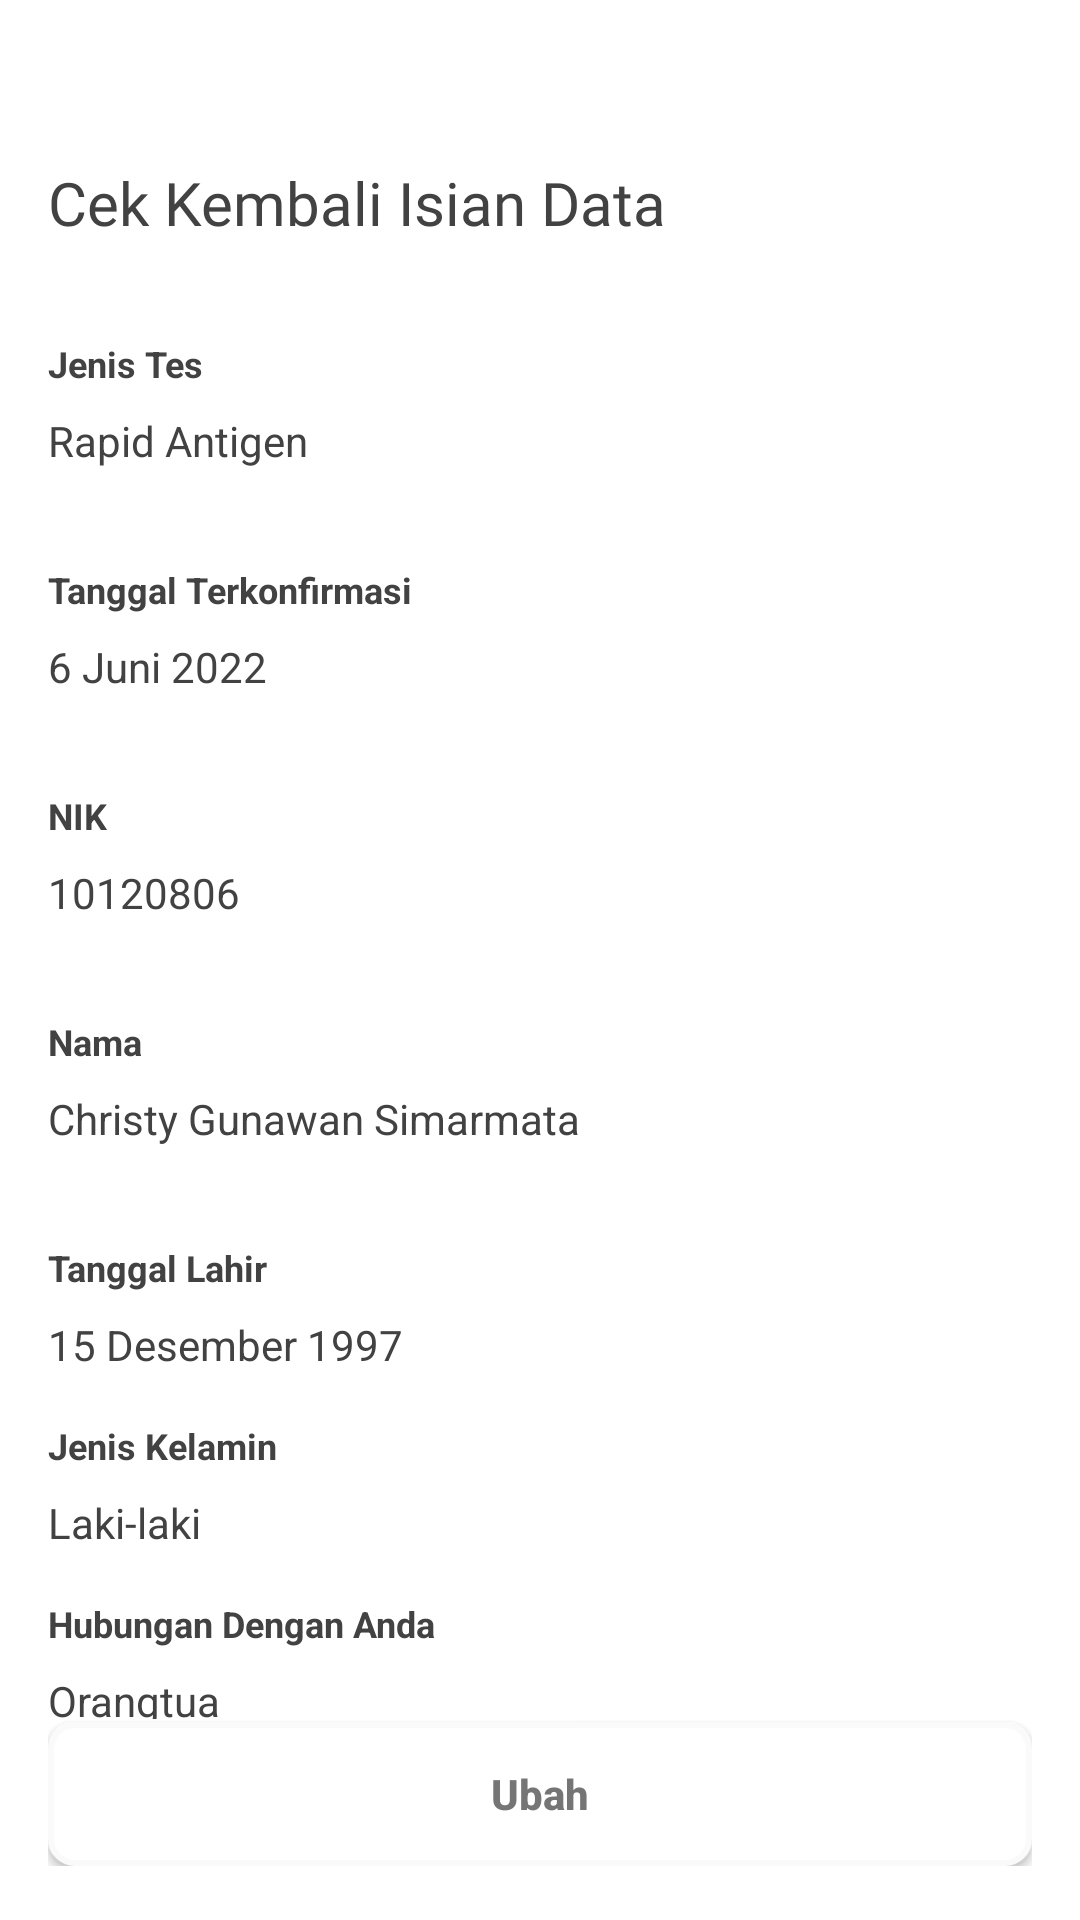

Reconstruct the res/layout file that produces this screen, plus the resources it refers to.
<!-- AndroidManifest.xml: application theme Theme.UTSPraktikIF510120806ChristyGunawan -->
<!-- res/layout/activity_cek.xml -->
<?xml version="1.0" encoding="utf-8"?>
<androidx.constraintlayout.widget.ConstraintLayout xmlns:android="http://schemas.android.com/apk/res/android"
    xmlns:app="http://schemas.android.com/apk/res-auto"
    xmlns:tools="http://schemas.android.com/tools"
    android:layout_width="match_parent"
    android:layout_height="match_parent"
    android:paddingHorizontal="16dp"
    android:paddingVertical="18dp"
    tools:context=".CheckFormActivity">

    <ImageButton
        android:id="@+id/btnBack"
        android:layout_width="wrap_content"
        android:layout_height="wrap_content"
        android:backgroundTint="@color/white"
        android:contentDescription="@string/img_back"
        android:padding="0dp"
        app:layout_constraintStart_toStartOf="parent"
        app:layout_constraintTop_toTopOf="parent"
        app:srcCompat="@drawable/back"
        tools:ignore="TouchTargetSizeCheck" />

    <TextView
        android:id="@+id/textView"
        android:layout_width="match_parent"
        android:layout_height="wrap_content"
        android:layout_marginTop="36dp"
        android:fontFamily="@font/lato_black"
        android:text="@string/title_confirm"
        android:textColor="@color/gray_800"
        android:textSize="20sp"
        app:layout_constraintStart_toStartOf="parent"
        app:layout_constraintTop_toBottomOf="@id/btnBack" />

    <LinearLayout
        android:id="@+id/group1"
        android:layout_width="match_parent"
        android:layout_height="wrap_content"
        android:layout_marginTop="32dp"
        android:orientation="vertical"
        app:layout_constraintTop_toBottomOf="@id/textView">

        <TextView
            android:id="@+id/textView2"
            android:layout_width="match_parent"
            android:layout_height="wrap_content"
            android:text="@string/jenis_tes"
            android:textColor="@color/gray_800"
            android:textSize="12sp" />

        <TextView
            android:id="@+id/tvJenisTes"
            android:layout_width="match_parent"
            android:layout_height="wrap_content"
            android:layout_marginTop="8dp"
            android:text="@string/value_jenis_tes_option1"
            android:textColor="@color/gray_800"
            android:textSize="14sp" />

        <ImageView
            android:id="@+id/imageView"
            android:layout_width="match_parent"
            android:layout_height="wrap_content"
            android:layout_marginTop="16dp"
            android:contentDescription="@string/img_separator"
            app:srcCompat="@drawable/separator" />

    </LinearLayout>

    <LinearLayout
        android:id="@+id/group2"
        android:layout_width="match_parent"
        android:layout_height="wrap_content"
        android:layout_marginTop="16dp"
        android:orientation="vertical"
        app:layout_constraintTop_toBottomOf="@id/group1">

        <TextView
            android:layout_width="match_parent"
            android:layout_height="wrap_content"
            android:text="@string/label_date_confirmed"
            android:textColor="@color/gray_800"
            android:textSize="12sp" />

        <TextView
            android:id="@+id/tvDateConfirmed"
            android:layout_width="match_parent"
            android:layout_height="wrap_content"
            android:layout_marginTop="8dp"
            android:text="@string/value_date_confirmed"
            android:textColor="@color/gray_800"
            android:textSize="14sp" />

        <ImageView
            android:layout_width="match_parent"
            android:layout_height="wrap_content"
            android:layout_marginTop="16dp"
            android:contentDescription="@string/img_separator"
            app:srcCompat="@drawable/separator" />

    </LinearLayout>

    <LinearLayout
        android:id="@+id/group3"
        android:layout_width="match_parent"
        android:layout_height="wrap_content"
        android:layout_marginTop="16dp"
        android:orientation="vertical"
        app:layout_constraintTop_toBottomOf="@id/group2">

        <TextView
            android:layout_width="match_parent"
            android:layout_height="wrap_content"
            android:text="@string/label_nik"
            android:textColor="@color/gray_800"
            android:textSize="12sp" />

        <TextView
            android:id="@+id/tvNIK"
            android:layout_width="match_parent"
            android:layout_height="wrap_content"
            android:layout_marginTop="8dp"
            android:text="@string/value_nik"
            android:textColor="@color/gray_800"
            android:textSize="14sp" />

        <ImageView
            android:layout_width="match_parent"
            android:layout_height="wrap_content"
            android:layout_marginTop="16dp"
            android:contentDescription="@string/img_separator"
            app:srcCompat="@drawable/separator" />
    </LinearLayout>

    <LinearLayout
        android:id="@+id/group4"
        android:layout_width="match_parent"
        android:layout_height="wrap_content"
        android:layout_marginTop="16dp"
        android:orientation="vertical"
        app:layout_constraintTop_toBottomOf="@id/group3">

        <TextView
            android:layout_width="match_parent"
            android:layout_height="wrap_content"
            android:text="@string/label_name"
            android:textColor="@color/gray_800"
            android:textSize="12sp" />

        <TextView
            android:id="@+id/tvName"
            android:layout_width="match_parent"
            android:layout_height="wrap_content"
            android:layout_marginTop="8dp"
            android:text="@string/value_name"
            android:textColor="@color/gray_800"
            android:textSize="14sp" />

        <ImageView
            android:layout_width="match_parent"
            android:layout_height="wrap_content"
            android:layout_marginTop="16dp"
            android:contentDescription="@string/img_separator"
            app:srcCompat="@drawable/separator" />

    </LinearLayout>

    <LinearLayout
        android:id="@+id/group5"
        android:layout_width="match_parent"
        android:layout_height="wrap_content"
        android:layout_marginTop="16dp"
        android:orientation="vertical"
        app:layout_constraintTop_toBottomOf="@id/group4">

        <TextView
            android:layout_width="match_parent"
            android:layout_height="wrap_content"
            android:text="@string/label_date"
            android:textColor="@color/gray_800"
            android:textSize="12sp" />

        <TextView
            android:id="@+id/tvDate"
            android:layout_width="match_parent"
            android:layout_height="wrap_content"
            android:layout_marginTop="8dp"
            android:text="@string/value_date"
            android:textColor="@color/gray_800"
            android:textSize="14sp" />

    </LinearLayout>

    <LinearLayout
        android:id="@+id/group6"
        android:layout_width="match_parent"
        android:layout_height="wrap_content"
        android:layout_marginTop="16dp"
        android:orientation="vertical"
        app:layout_constraintTop_toBottomOf="@+id/group5"
        tools:layout_editor_absoluteX="16dp">

        <TextView
            android:layout_width="match_parent"
            android:layout_height="wrap_content"
            android:text="@string/label_gender"
            android:textColor="@color/gray_800"
            android:textSize="12sp" />

        <TextView
            android:id="@+id/tvGender"
            android:layout_width="match_parent"
            android:layout_height="wrap_content"
            android:layout_marginTop="8dp"
            android:text="@string/value_gender_option1"
            android:textColor="@color/gray_800"
            android:textSize="14sp" />

    </LinearLayout>

    <LinearLayout
        android:id="@+id/group7"
        android:layout_width="379dp"
        android:layout_height="40dp"
        android:layout_marginTop="16dp"
        android:orientation="vertical"
        app:layout_constraintTop_toBottomOf="@+id/group6"
        tools:layout_editor_absoluteX="0dp">

        <TextView
            android:layout_width="match_parent"
            android:layout_height="wrap_content"
            android:text="@string/label_relation"
            android:textColor="@color/gray_800"
            android:textSize="12sp" />

        <TextView
            android:id="@+id/tvRelation"
            android:layout_width="match_parent"
            android:layout_height="wrap_content"
            android:layout_marginTop="8dp"
            android:text="@string/value_relation_option1"
            android:textColor="@color/gray_800"
            android:textSize="14sp" />

    </LinearLayout>

    <Button
        android:id="@+id/btnSave"
        android:layout_width="match_parent"
        android:layout_height="wrap_content"
        android:layout_marginBottom="16dp"
        android:background="@drawable/bg_green"
        android:text="@string/btn_save"
        android:textAllCaps="false"
        android:textColor="@color/white"
        android:textSize="14sp"
        app:layout_constraintBottom_toTopOf="@id/btnEdit"
        tools:layout_editor_absoluteX="16dp" />

    <androidx.appcompat.widget.AppCompatButton
        android:id="@+id/btnEdit"
        android:layout_width="match_parent"
        android:layout_height="wrap_content"
        android:background="@drawable/bg_border"
        android:text="@string/btn_edit"
        android:textAllCaps="false"
        android:textColor="@color/gray_600"
        android:textSize="14sp"
        app:layout_constraintBottom_toBottomOf="parent" />

</androidx.constraintlayout.widget.ConstraintLayout>
<!-- resources referenced by this layout -->
<resources>
  <color name="gray_600">#757575</color>
  <color name="gray_800">#424242</color>
  <color name="white">#FFFFFFFF</color>
  <!-- drawable bg_border (drawable-v24) -->
  <?xml version="1.0" encoding="utf-8"?>
  <shape xmlns:android="http://schemas.android.com/apk/res/android"
      android:shape="rectangle">
      <solid android:color="@color/white"/>
      <corners android:radius="8dp" />
      <stroke android:width="2dp" android:color="#FAFAFA" />
  </shape>
  <string name="btn_edit"><b>Ubah</b></string>
  <string name="btn_save"><b>Simpan</b></string>
  <string name="img_back">Back Button</string>
  <string name="img_separator">Separator</string>
  <string name="jenis_tes"><b>Jenis Tes</b></string>
  <string name="label_date"><b>Tanggal Lahir</b></string>
  <string name="label_date_confirmed"><b>Tanggal Terkonfirmasi</b></string>
  <string name="label_gender"><b>Jenis Kelamin</b></string>
  <string name="label_name"><b>Nama</b></string>
  <string name="label_nik"><b>NIK</b></string>
  <string name="label_relation"><b>Hubungan Dengan Anda</b></string>
  <string name="title_confirm">Cek Kembali Isian Data</string>
  <string name="value_date">15 Desember 1997</string>
  <string name="value_date_confirmed">6 Juni 2022</string>
  <string name="value_gender_option1">Laki-laki</string>
  <string name="value_jenis_tes_option1">Rapid Antigen</string>
  <string name="value_name">Christy Gunawan Simarmata</string>
  <string name="value_nik">10120806</string>
  <string name="value_relation_option1">Orangtua</string>
  <style name="Theme.UTSPraktikIF510120806ChristyGunawan" parent="Theme.MaterialComponents.DayNight.DarkActionBar">
          
          <item name="colorPrimary">@color/hejo</item>
          <item name="colorPrimaryVariant">@color/hejo</item>
          <item name="colorOnPrimary">@color/white</item>
          
          <item name="colorSecondary">@color/hejo</item>
          <item name="colorSecondaryVariant">@color/hejo</item>
          <item name="colorOnSecondary">@color/black</item>
          
          <item name="android:statusBarColor" tools:targetApi="l">?attr/colorPrimaryVariant</item>
          
      </style>
  <color name="hejo">#16A75C</color>
  <color name="black">#FF000000</color>
</resources>
